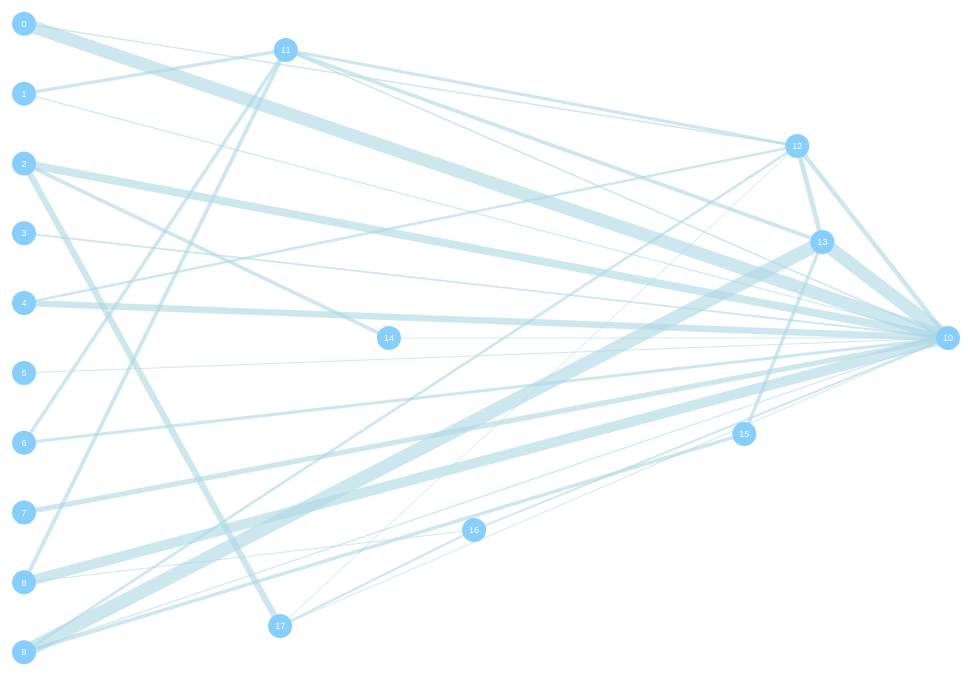
D3 v7 page, settled after 480 driven frames (8 s of simulated time); the page loaded 1 data file(s).


  d3.json("best_neat_agent.json").then(data => {
    const width   = window.innerWidth,
          height  = window.innerHeight,
          padding = 50,      // oberer/unterer Rand
          marginX = 100,     // Mindestabstand zu Input/Output-Spalte
          r       = 12;      // Neuronen-Radius

    // Typen trennen
    const inputs  = data.nodes.filter(n=>n.type===0),
          hiddens = data.nodes.filter(n=>n.type===1),
          outputs = data.nodes.filter(n=>n.type===2);

    // feste X-Werte für Input/Output
    const xInput  = padding,
          xOutput = width - padding;
    // Bereich für Hidden (zwischen Input und Output)
    const xMinH = xInput  + marginX,
          xMaxH = xOutput - marginX;

    // Input/Output gleichmäßig vertikal anordnen
    function layoutColumn(nodes, x) {
      const step = height / (nodes.length + 1);
      return nodes.map((n,i) => ({ id:n.id, type:n.type, x, y:step*(i+1), raw:n }));
    }
    const inpPos = layoutColumn(inputs, xInput);
    const outPos = layoutColumn(outputs, xOutput);

    // Hidden: sortiert nach ID, dann Y gestaffelt, X nach value
    const hidOrdered = hiddens
      .map(n => ({ id:n.id, type:n.type, raw:n }))
      .sort((a,b) => a.id - b.id); // Nach ID sortieren
    const countH = hidOrdered.length;
    const yStepH = height / (countH + 1);
    const hidPos = hidOrdered.map((d,i) => {
      // clamp raw.value in [-1,1]
      const v = Math.max(-1, Math.min(1, d.raw.value));
      // X linear map from [-1..1] to [xMinH..xMaxH]
      return {
        id:   d.id,
        type: d.type,
        x:    xMinH + ((v + 1) / 2) * (xMaxH - xMinH),
        y:    yStepH * (i + 1),
        raw:  d.raw
      };
    });

    // alle Positionen zusammen
    const allPos = [...inpPos, ...hidPos, ...outPos];
    const posById = new Map(allPos.map(d=>[d.id,d]));

    const svg = d3.select("svg");

    // Verbindungen zeichnen
    svg.selectAll("line")
      .data(data.conns)
      .join("line")
        .attr("x1", d=>posById.get(d.inNode).x)
        .attr("y1", d=>posById.get(d.inNode).y)
        .attr("x2", d=>posById.get(d.outNode).x)
        .attr("y2", d=>posById.get(d.outNode).y)
        .attr("stroke-width", d=>Math.max(1, Math.abs(d.weight)*4))
        .attr("stroke", d=>d.weight>0?"#4CAF50":"#F44336")
      .append("title").text(d=>`w=${d.weight.toFixed(3)}`);

    // Neuronen zeichnen
    const nodeG = svg.selectAll("g.node")
      .data(allPos)
      .join("g")
        .attr("class","node")
        .attr("transform", d=>`translate(${d.x},${d.y})`);

    nodeG.append("circle")
        .attr("r", r)
        .on("mouseover", function(){ d3.select(this).attr("fill","#2196F3"); })
        .on("mouseout",  function(){ d3.select(this).attr("fill","lightskyblue"); });

    nodeG.append("text")
        .attr("dy","0.35em")
        .attr("text-anchor","middle")
        .attr("fill","#fff")
        .text(d=>d.id);
  })
  .catch(err=>console.error("Fehler beim Laden der JSON:", err));
  

### data: best_neat_agent.json
{
 "generation": 613,
 "fitness": 14.92,
 "inputCount": 10,
 "outputCount": 1,
 "nodes": [
  {
   "id": 0,
   "type": 0,
   "value": 0.05828
  },
  {
   "id": 1,
   "type": 0,
   "value": 1.0
  },
  {
   "id": 2,
   "type": 0,
   "value": 0.2915
  },
  {
   "id": 3,
   "type": 0,
   "value": 0.2935
  },
  {
   "id": 4,
   "type": 0,
   "value": 1.0
  },
  {
   "id": 5,
   "type": 0,
   "value": 1.0
  },
  {
   "id": 6,
   "type": 0,
   "value": 1.0
  },
  {
   "id": 7,
   "type": 0,
   "value": 0.5607
  },
  "... 10 more items"
 ],
 "conns": [
  {
   "inNode": 0,
   "outNode": 10,
   "weight": 3.258,
   "enabled": true
  },
  {
   "inNode": 1,
   "outNode": 10,
   "weight": -0.3041,
   "enabled": false
  },
  {
   "inNode": 2,
   "outNode": 10,
   "weight": 2.002,
   "enabled": false
  },
  {
   "inNode": 3,
   "outNode": 10,
   "weight": -0.4543,
   "enabled": true
  },
  {
   "inNode": 4,
   "outNode": 10,
   "weight": -1.634,
   "enabled": true
  },
  {
   "inNode": 5,
   "outNode": 10,
   "weight": 0.06319,
   "enabled": true
  },
  {
   "inNode": 6,
   "outNode": 10,
   "weight": 0.7562,
   "enabled": true
  },
  {
   "inNode": 7,
   "outNode": 10,
   "weight": 1.312,
   "enabled": true
  },
  "... 25 more items"
 ]
}